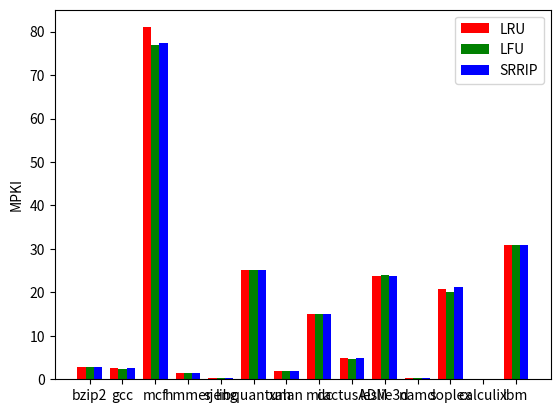

Reproduce this figure in Python.
import numpy as np
import matplotlib.pyplot as plt

N = 14
ind = np.arange(N)  # the x locations for the groups
width = 0.25      # the width of the bars

fig = plt.figure()
#ax = fig.add_subplot(111)
ax = fig.add_subplot(111)

LRU_vals = [2.8168531910891725, 2.5974919176735396, 80.99625944110946, 1.4202997355923572, 0.36229593992662945, 25.045565085507427, 2.0191493708059736, 14.945166989035757, 4.830405757123262, 23.84398527618963, 0.3716077108965009, 20.806163789637743, 0.05888974140704689, 30.952674014000753]

rects1 = ax.bar(ind, LRU_vals, width, color='r')

SRRIP_vals = [2.7250012793222, 2.3905294065225737, 76.92752075309967, 1.3674829331587075, 0.36929376262834923, 25.05029146425295, 1.9018297880237176, 14.953269813085754, 4.748896641746026, 23.882804091880917, 0.2682510817327352, 19.973408894664335, 0.05889534491193816, 30.993577439825042]
rects2 = ax.bar(ind+width, SRRIP_vals, width, color='g')

LFU_vals = [2.725362801850996, 2.6319631832153556, 77.41270272491076, 1.3726827385583098, 0.3621754003724153, 25.045605913290682, 1.9357537611306417, 14.944587125286134, 4.790573681000316, 23.837535441728896, 0.2681954460413262, 21.32582141536412, 0.05889121814155073, 30.962532310916895]

rects3 = ax.bar(ind+width*2, LFU_vals, width, color='b')

ax.set_ylabel('MPKI')
ax.set_xticks(ind+width)
ax.set_xticklabels( ('bzip2', 'gcc', 'mcf', 'hmmer', 'sjeng', 'libquantum', 'xalan', 'milc', 'cactusADM', 'leslie3d', 'namd', 'soplex', 'calculix', 'lbm') )
ax.legend( (rects1[0], rects2[0], rects3[0]), ('LRU', 'LFU', 'SRRIP') )

def autolabel(rects):
    for rect in rects:
        h = rect.get_height()
        ax.text(rect.get_x()+rect.get_width()/2., 1.05*h, '%d'%int(h),
                ha='left', va='bottom', rotation = 60)

#autolabel(rects1)
#autolabel(rects2)
#autolabel(rects3)

plt.show()
